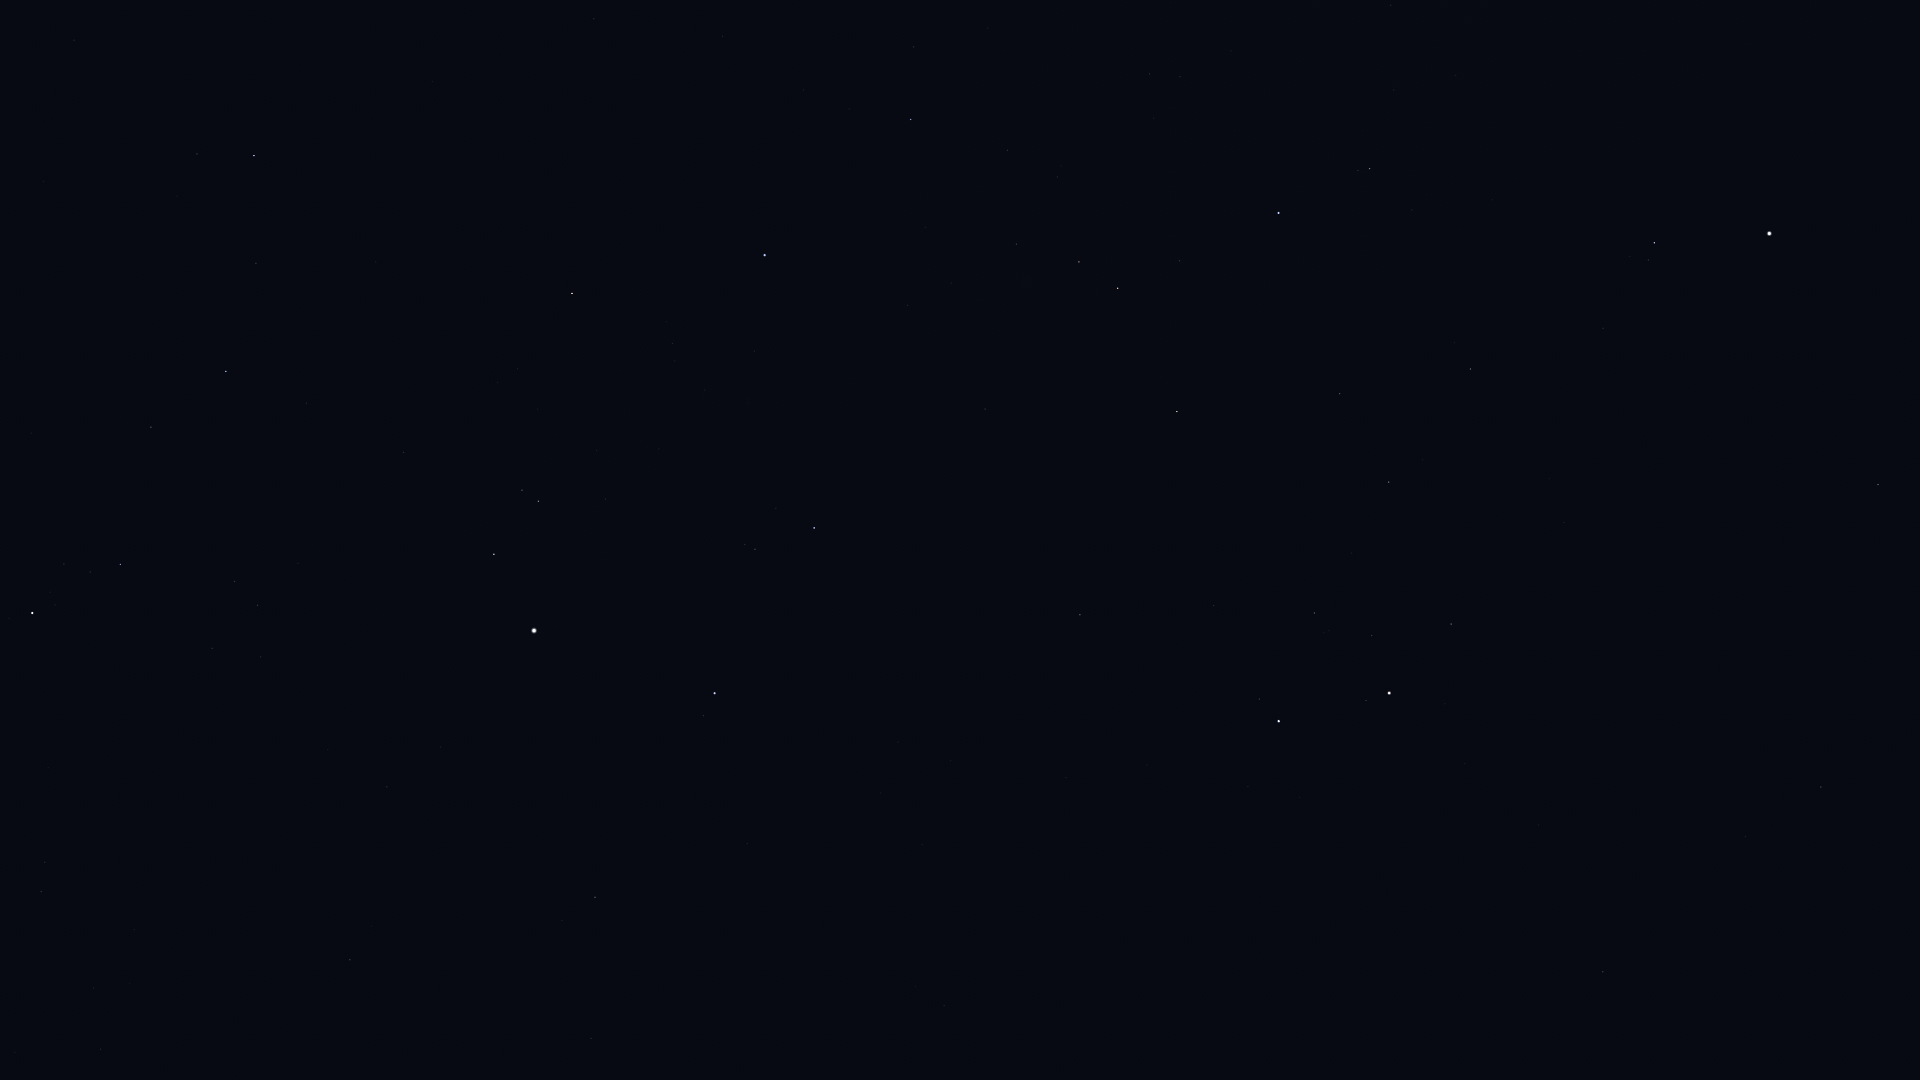

The file beside this chart, header and first rows:
Star_ID, Name, X, Y
15863, Mirfak, 32, 613
16228, HIP 16228, 41, 892
17358, HIP 17358, 120, 564
18246, Atik, 197, 154
18505, HIP 18505, 129, 983
18532, HIP 18532, 226, 371
18614, Menkib, 256, 263
21881, HIP 21881, 594, 19
23015, Hassaleh, 572, 293
23416, Almaaz, 494, 554
23453, Saclateni, 522, 490
23767, Haedus, 538, 501
24608, Capella, 534, 631
25428, Elnath, 765, 255
26451, Tianguan, 911, 119
27913, HIP 27913, 1007, 150
28360, Menkalinan, 714, 693
28380, Mahasim, 814, 528
28716, HIP 28716, 1057, 177
28734, HIP 28734, 1016, 244
29038, HIP 29038, 1149, 74
29426, HIP 29426, 1180, 77
29434, HIP 29434, 1153, 118
29655, HIP 29655, 1079, 262
30060, HIP 30060, 591, 1038
30343, HIP 30343, 1118, 288
30665, HIP 30665, 1272, 104
30860, Lucilinburhuc, 909, 642
30883, HIP 30883, 1179, 261
30905, Lusitânia, 1317, 68
31216, HIP 31216, 1391, 5
31681, HIP 31681, 1278, 213
31978, HIP 31978, 1394, 90
32246, HIP 32246, 1177, 411
32362, HIP 32362, 1369, 169
32533, HIP 32533, 1455, 75
32916, Nervia, 967, 745
33018, HIP 33018, 1080, 615
34088, HIP 34088, 1340, 394
34693, HIP 34693, 1214, 605
35350, HIP 35350, 1470, 369
35550, HIP 35550, 1389, 482
36046, HIP 36046, 1314, 613
36145, HIP 36145, 944, 1006
36188, Gomeisa, 1654, 243
36850, Castor, 1279, 721
36962, HIP 36962, 1372, 635
37279, Procyon, 1769, 233
37740, HIP 37740, 1451, 624
37826, Pollux, 1389, 693
40167, Tegmine, 1694, 622
40526, Tarf, 1878, 484
40843, HIP 40843, 1539, 825
40881, Piautos, 1604, 773
42446, Gakyid, 1906, 667
42556, Meleph, 1774, 790
42806, Asellus Borealis, 1745, 836
42911, Asellus Australis, 1821, 787
43587, Copernicus, 1632, 993
43674, Stribor, 1533, 1071
... 1 more rows
